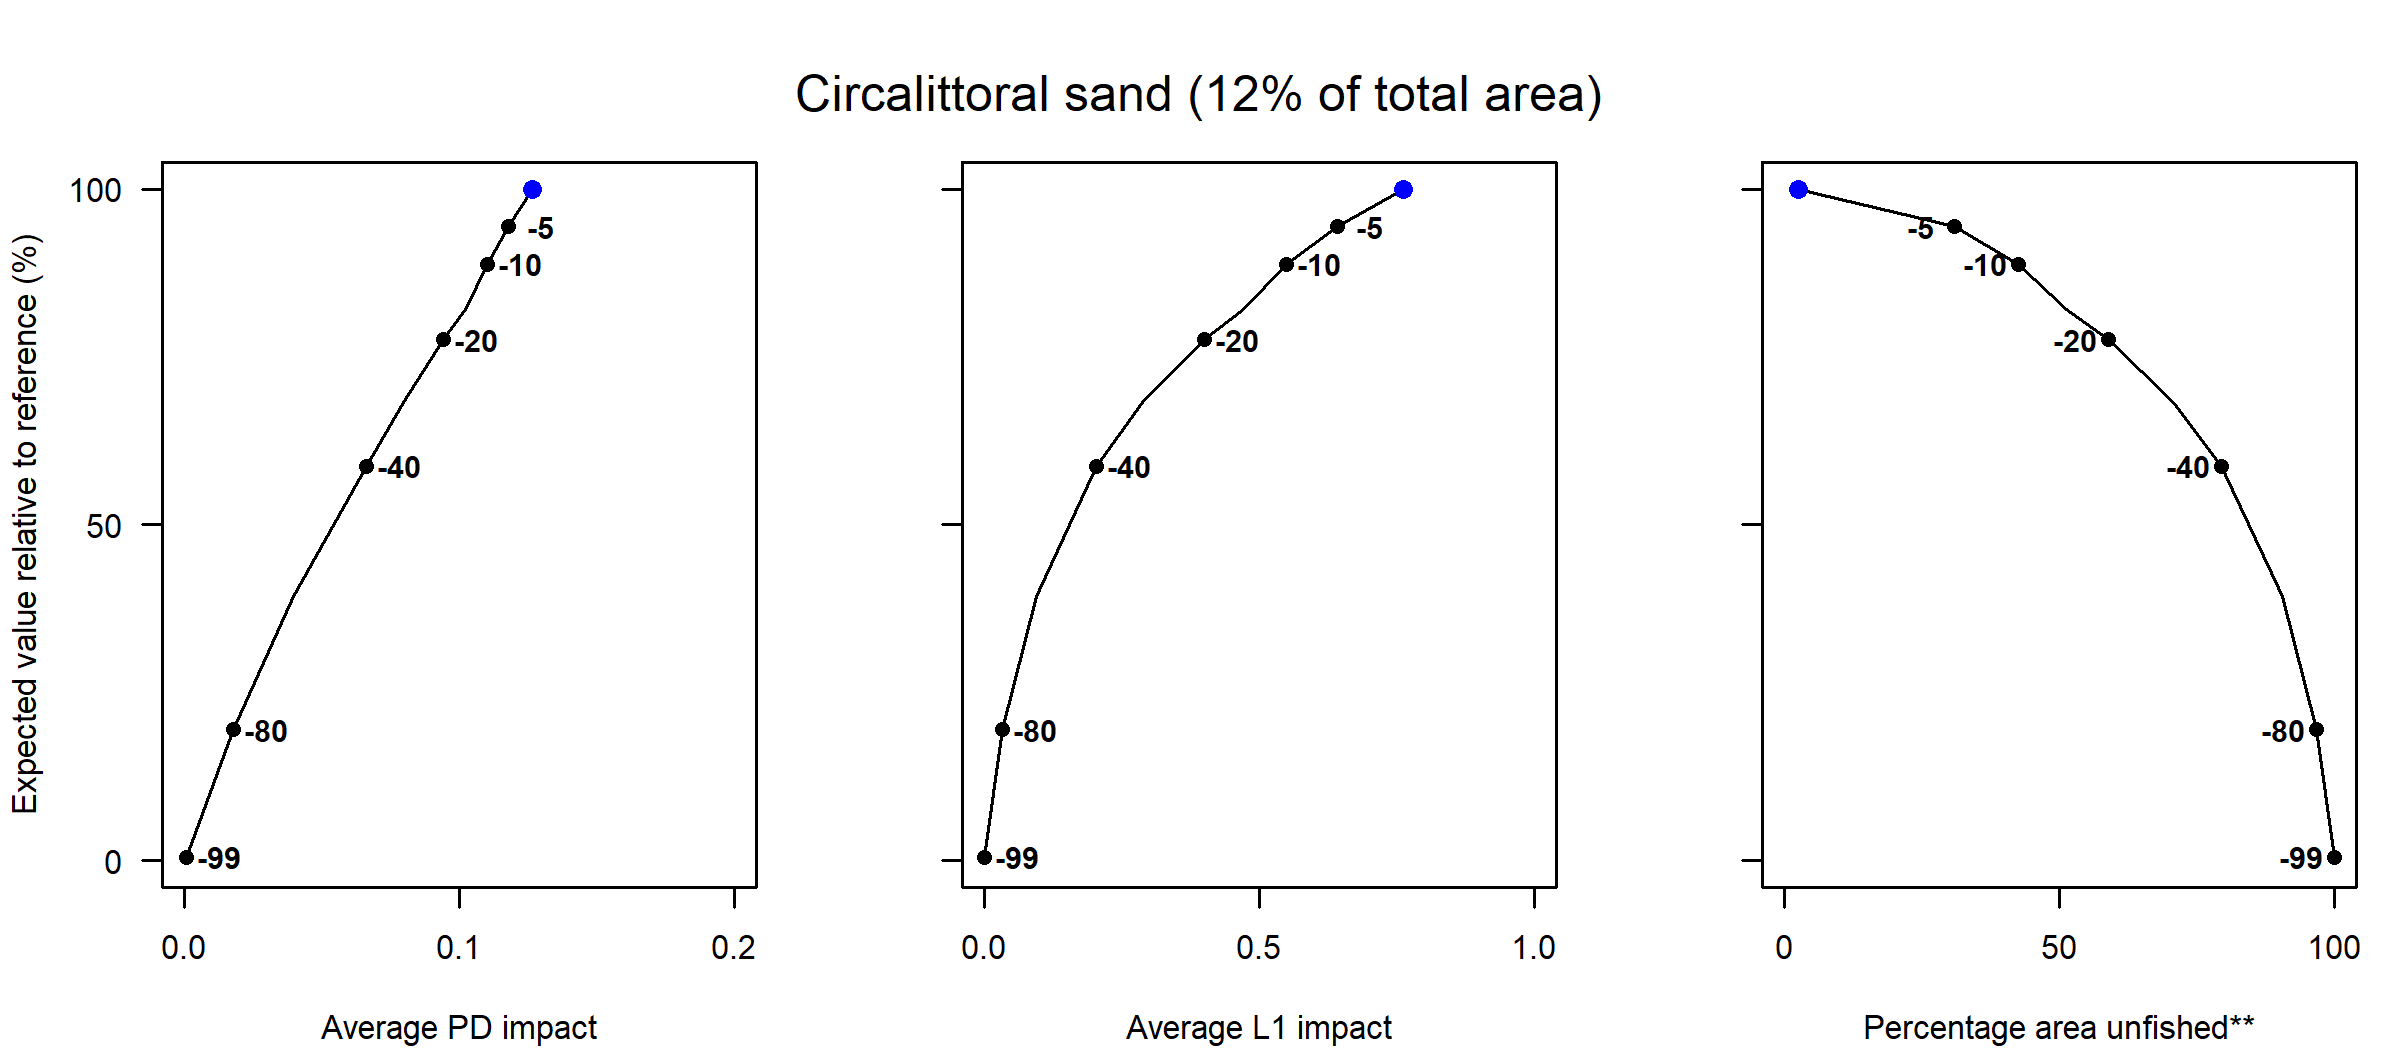

The data file committed next to this chart (first rows):
Effort reduction (%), PD impact, L1 impact, Unfished area (%), Decline in value (%), Decline in weight (%)
0, 0.13, 0.76, 2.57, 100, 100
5, 0.12, 0.64, 30.89, 94.42, 96.18
10, 0.11, 0.55, 42.49, 88.81, 92.43
15, 0.1, 0.47, 51.29, 82.03, 88.18
20, 0.09, 0.4, 58.97, 77.55, 84.89
30, 0.08, 0.29, 70.73, 68.22, 78.57
40, 0.07, 0.2, 79.42, 58.77, 72.07
60, 0.04, 0.09, 90.51, 39.41, 56.21
80, 0.02, 0.03, 96.75, 19.54, 11.7
99, 0, 0, 99.93, 0.49, 0.23
